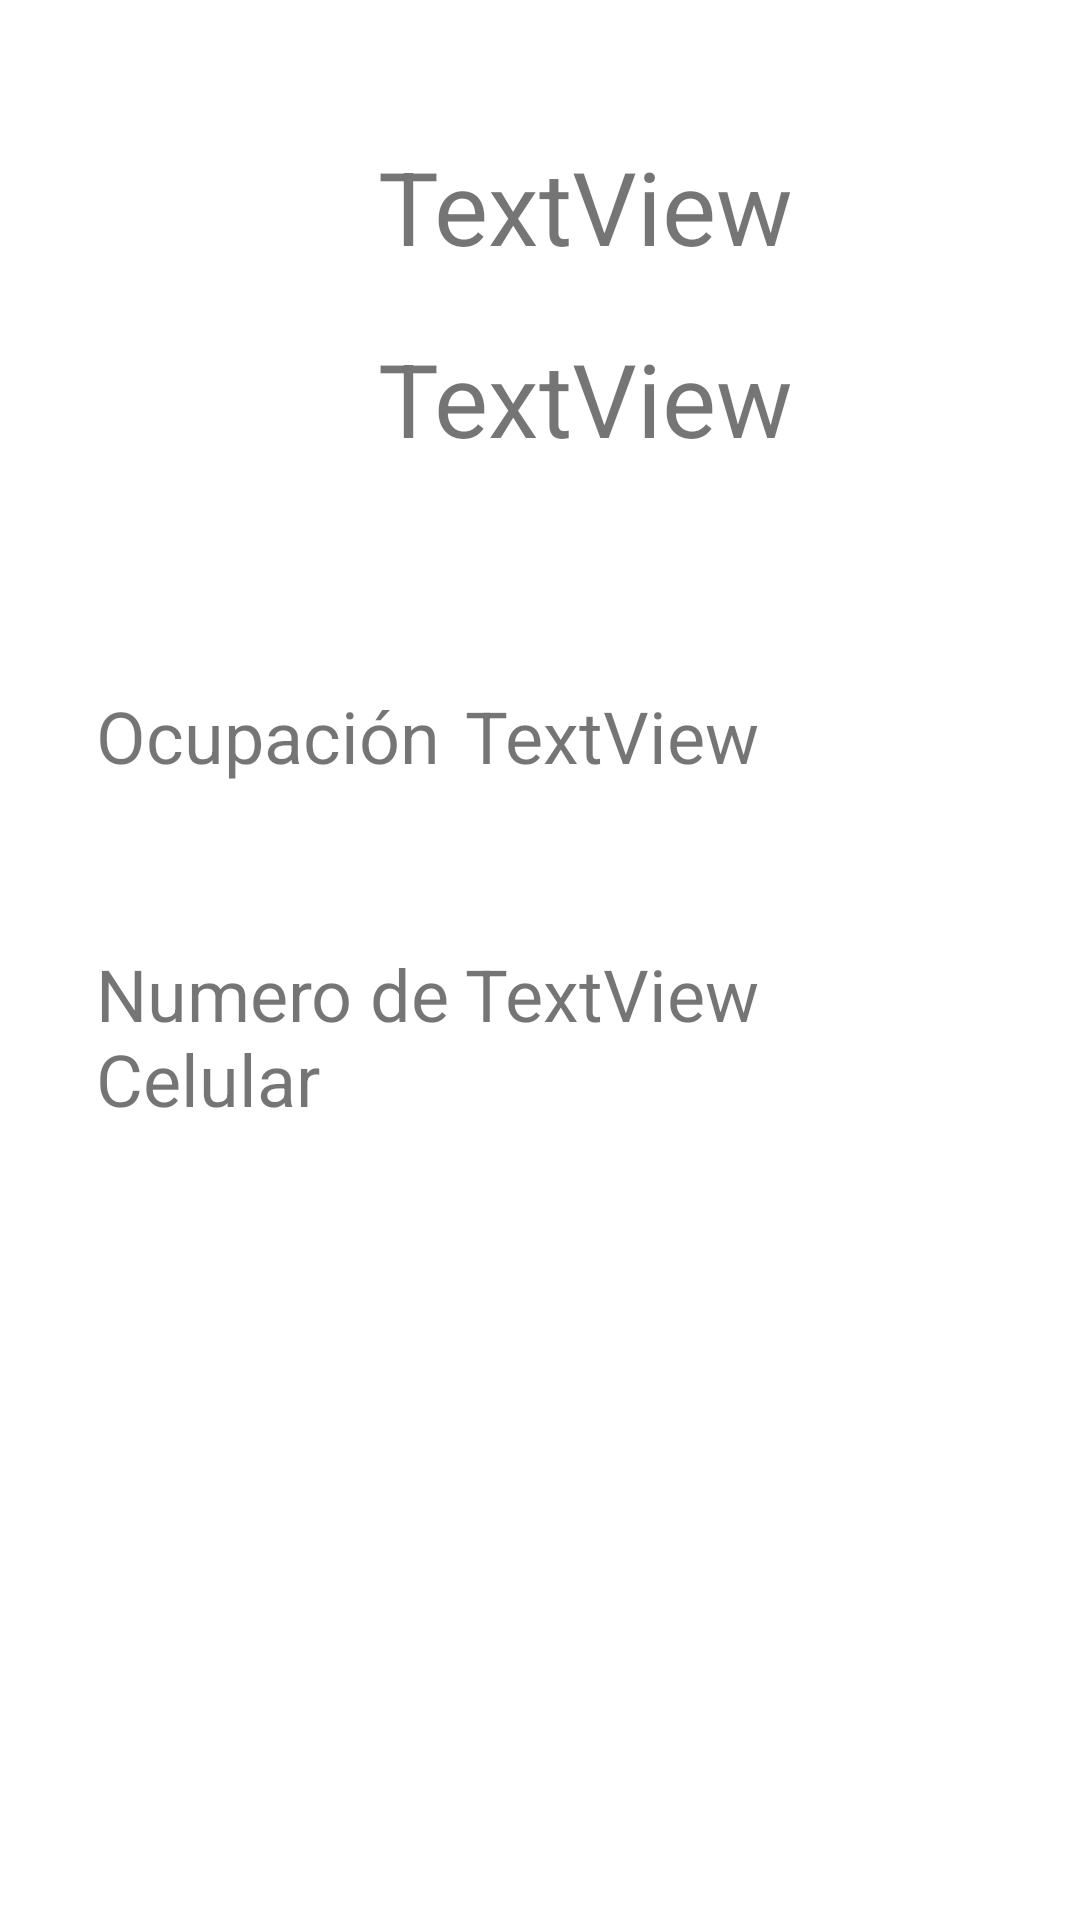

This screen was rendered from an Android layout file. Write that file and the resources it references.
<!-- AndroidManifest.xml: application theme Theme.Contactoapp -->
<!-- res/layout/activity_detalle.xml -->
<?xml version="1.0" encoding="utf-8"?>
<androidx.constraintlayout.widget.ConstraintLayout xmlns:android="http://schemas.android.com/apk/res/android"
    xmlns:app="http://schemas.android.com/apk/res-auto"
    xmlns:tools="http://schemas.android.com/tools"
    android:layout_width="match_parent"
    android:layout_height="match_parent"
    tools:context=".Detalle">

    <ImageView
        android:id="@+id/det_image"
        android:layout_width="wrap_content"
        android:layout_height="wrap_content"
        android:layout_marginStart="151dp"
        android:layout_marginTop="26dp"
        app:layout_constraintStart_toStartOf="parent"
        app:layout_constraintTop_toTopOf="parent"
        app:srcCompat="@drawable/ic_launcher_background" />

    <TextView
        android:id="@+id/det_nomb"
        android:layout_width="159dp"
        android:layout_height="57dp"
        android:layout_marginStart="126dp"
        android:layout_marginTop="20dp"
        android:text="TextView"
        android:textSize="34sp"
        app:layout_constraintStart_toStartOf="parent"
        app:layout_constraintTop_toBottomOf="@+id/det_image" />

    <TextView
        android:id="@+id/det_apell"
        android:layout_width="159dp"
        android:layout_height="57dp"
        android:layout_marginStart="126dp"
        android:layout_marginTop="7dp"
        android:text="TextView"
        android:textSize="34sp"
        app:layout_constraintStart_toStartOf="parent"
        app:layout_constraintTop_toBottomOf="@+id/det_nomb" />

    <TextView
        android:id="@+id/det_ocup"
        android:layout_width="159dp"
        android:layout_height="57dp"
        android:layout_marginTop="62dp"
        android:layout_marginEnd="46dp"
        android:text="TextView"
        android:textSize="24sp"
        app:layout_constraintEnd_toEndOf="parent"
        app:layout_constraintTop_toBottomOf="@+id/det_apell" />

    <TextView
        android:id="@+id/textView7"
        android:layout_width="159dp"
        android:layout_height="57dp"
        android:layout_marginStart="32dp"
        android:layout_marginTop="62dp"
        android:text="@string/Ocupacioon"
        android:textSize="24sp"
        app:layout_constraintStart_toStartOf="parent"
        app:layout_constraintTop_toBottomOf="@+id/det_apell" />

    <TextView
        android:id="@+id/det_num"
        android:layout_width="159dp"
        android:layout_height="57dp"
        android:layout_marginEnd="46dp"
        android:layout_marginBottom="268dp"
        android:text="TextView"
        android:textSize="24sp"
        app:layout_constraintBottom_toBottomOf="parent"
        app:layout_constraintEnd_toEndOf="parent" />

    <TextView
        android:id="@+id/textView8"
        android:layout_width="159dp"
        android:layout_height="57dp"
        android:layout_marginStart="32dp"
        android:layout_marginBottom="268dp"
        android:text="@string/celular"
        android:textSize="24sp"
        app:layout_constraintBottom_toBottomOf="parent"
        app:layout_constraintStart_toStartOf="parent" />

</androidx.constraintlayout.widget.ConstraintLayout>
<!-- resources referenced by this layout -->
<resources>
  <string name="Ocupacioon">Ocupación</string>
  <string name="celular">Numero de Celular</string>
  <style name="Theme.Contactoapp" parent="Theme.MaterialComponents.DayNight.DarkActionBar">
          
          <item name="colorPrimary">@color/purple_500</item>
          <item name="colorPrimaryVariant">@color/purple_700</item>
          <item name="colorOnPrimary">@color/white</item>
          
          <item name="colorSecondary">@color/teal_200</item>
          <item name="colorSecondaryVariant">@color/teal_700</item>
          <item name="colorOnSecondary">@color/black</item>
          
          <item name="android:statusBarColor" tools:targetApi="l">?attr/colorPrimaryVariant</item>
          
      </style>
  <!-- not gathered from this repository: default colours our renderer supplied (Android Studio template values) -->
  <color name="purple_500">#FF6200EE</color>
  <color name="purple_700">#FF3700B3</color>
  <color name="teal_200">#FF03DAC5</color>
  <color name="teal_700">#FF018786</color>
  <color name="black">#FF000000</color>
  <color name="white">#FFFFFFFF</color>
</resources>
